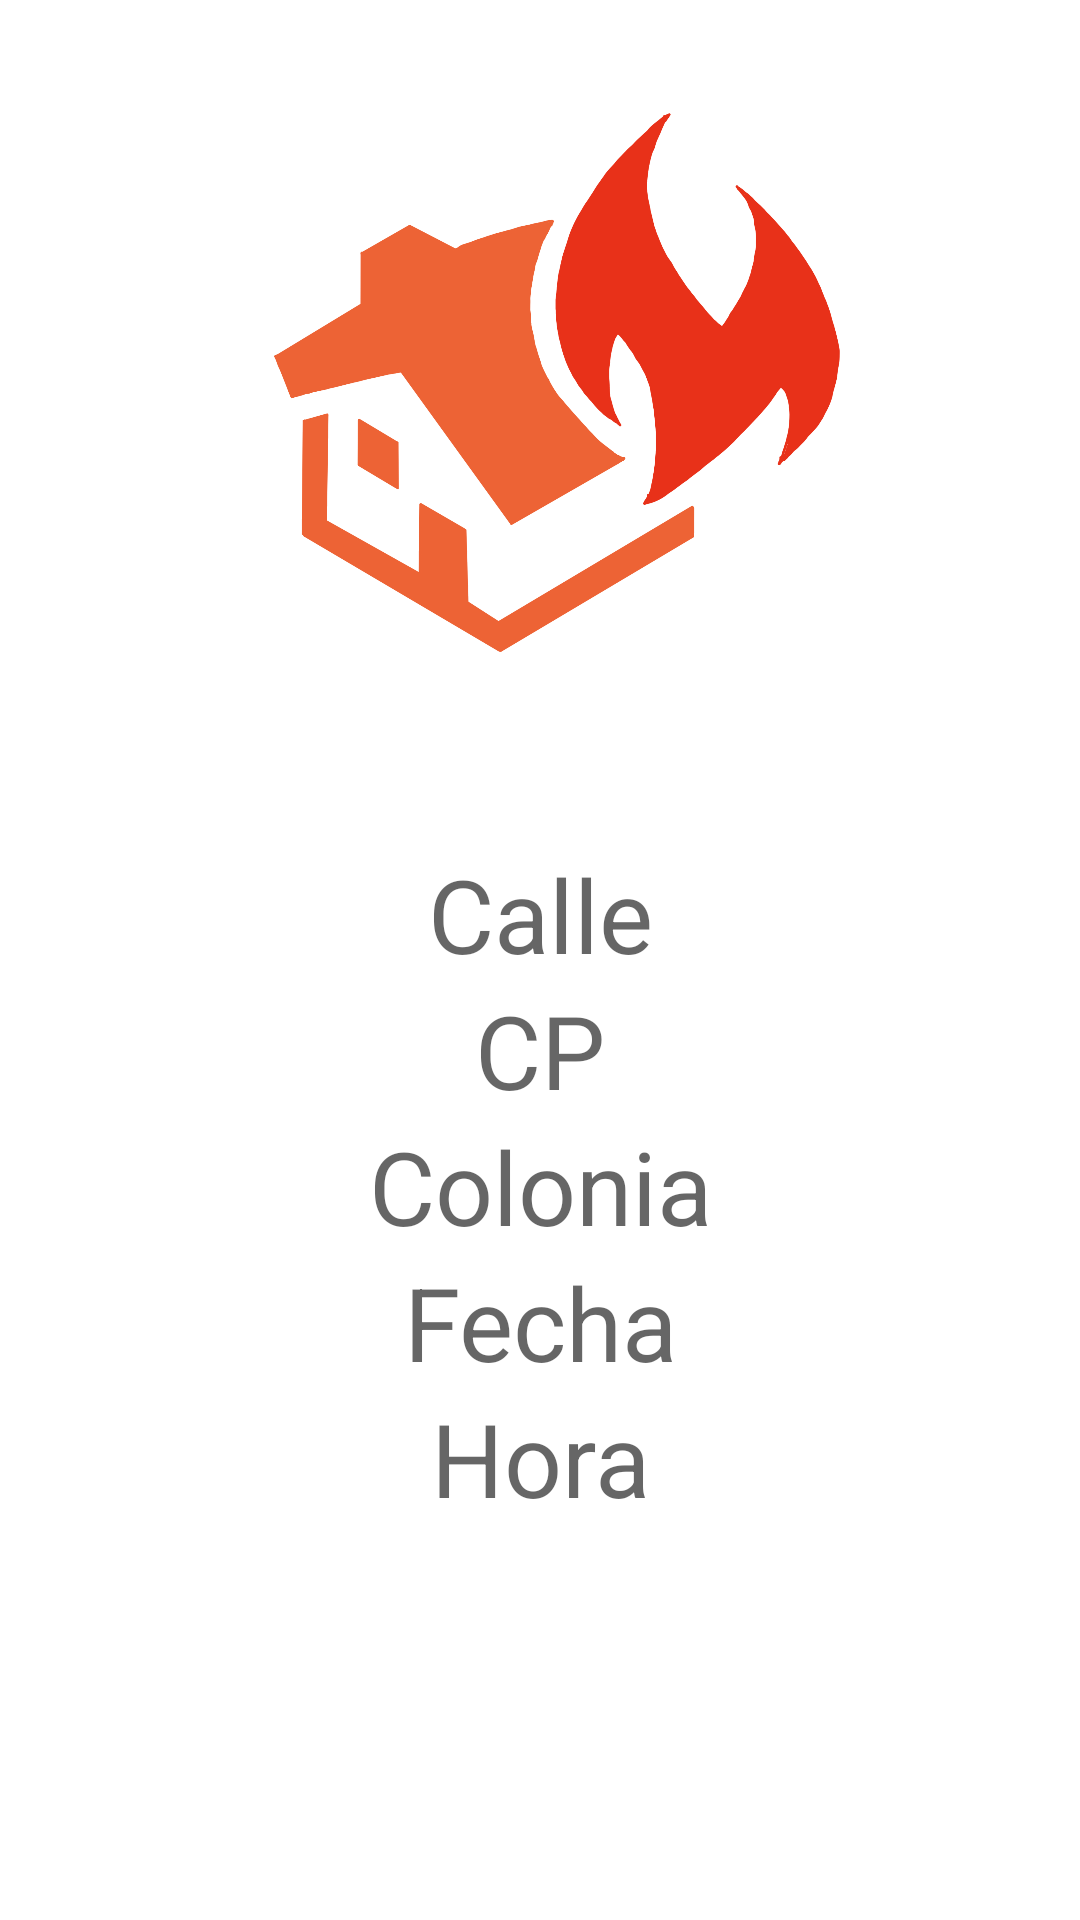

Reconstruct the res/layout file that produces this screen, plus the resources it refers to.
<!-- AndroidManifest.xml: application theme Theme.AtencionAtizapan -->
<!-- res/layout/fragment_info_incendio.xml -->
<?xml version="1.0" encoding="utf-8"?>
<androidx.constraintlayout.widget.ConstraintLayout xmlns:android="http://schemas.android.com/apk/res/android"
    xmlns:app="http://schemas.android.com/apk/res-auto"
    xmlns:tools="http://schemas.android.com/tools"
    android:id="@+id/frameLayout2"
    android:layout_width="match_parent"
    android:layout_height="match_parent"
    tools:context=".view.fragmentos.info.InfoIncendioFragment">

    <ImageView
        android:id="@+id/imgLogo2"
        android:layout_width="136dp"
        android:layout_height="0dp"
        android:layout_marginStart="32dp"
        android:layout_marginTop="32dp"
        android:layout_marginEnd="32dp"
        android:layout_marginBottom="32dp"
        android:src="@drawable/logo"
        app:layout_constraintBottom_toBottomOf="@+id/imgFondo2"
        app:layout_constraintEnd_toEndOf="parent"
        app:layout_constraintStart_toStartOf="parent"
        app:layout_constraintTop_toBottomOf="@+id/linearLayout2" />

    <ImageView
        android:id="@+id/imgFondo2"
        android:layout_width="wrap_content"
        android:layout_height="wrap_content"
        android:adjustViewBounds="false"
        android:alpha="0.5"
        android:background="@drawable/monumento_atizapan"
        android:scaleType="centerCrop"
        app:layout_constraintBottom_toBottomOf="parent"
        app:layout_constraintEnd_toEndOf="parent"
        app:layout_constraintHorizontal_bias="1.0"
        app:layout_constraintStart_toStartOf="parent"
        app:layout_constraintTop_toTopOf="parent"
        app:layout_constraintVertical_bias="0.0"
        tools:ignore="MissingConstraints" />

    <ImageView
        android:id="@+id/iconoInfoIncendio"
        android:layout_width="252dp"
        android:layout_height="218dp"
        android:layout_marginTop="32dp"
        android:src="@drawable/incendio_info"
        app:layout_constraintEnd_toEndOf="parent"
        app:layout_constraintStart_toStartOf="parent"
        app:layout_constraintTop_toTopOf="parent" />

    <LinearLayout
        android:id="@+id/linearLayout2"
        android:layout_width="0dp"
        android:layout_height="wrap_content"
        android:layout_marginStart="32dp"
        android:layout_marginTop="32dp"
        android:layout_marginEnd="32dp"
        android:orientation="horizontal"
        app:layout_constraintEnd_toEndOf="parent"
        app:layout_constraintStart_toStartOf="parent"
        app:layout_constraintTop_toBottomOf="@+id/iconoInfoIncendio">

        <LinearLayout
            android:layout_width="match_parent"
            android:layout_height="wrap_content"
            android:orientation="vertical">

            <TextView
                android:id="@+id/infoHumedad"
                android:layout_width="match_parent"
                android:layout_height="wrap_content"
                android:text="Calle"
                android:textAlignment="center"
                android:textAppearance="@style/TextAppearance.AppCompat.Display1" />

            <TextView
                android:id="@+id/infoVolumen"
                android:layout_width="match_parent"
                android:layout_height="wrap_content"
                android:text="CP"
                android:textAlignment="center"
                android:textAppearance="@style/TextAppearance.AppCompat.Display1" />

            <TextView
                android:id="@+id/infoViento"
                android:layout_width="match_parent"
                android:layout_height="wrap_content"
                android:text="Colonia"
                android:textAlignment="center"
                android:textAppearance="@style/TextAppearance.AppCompat.Display1" />

            <TextView
                android:id="@+id/infoFecha"
                android:layout_width="match_parent"
                android:layout_height="wrap_content"
                android:text="Fecha"
                android:textAlignment="center"
                android:textAppearance="@style/TextAppearance.AppCompat.Display1" />

            <TextView
                android:id="@+id/infoHora"
                android:layout_width="match_parent"
                android:layout_height="wrap_content"
                android:text="Hora"
                android:textAlignment="center"
                android:textAppearance="@style/TextAppearance.AppCompat.Display1" />
        </LinearLayout>
    </LinearLayout>


</androidx.constraintlayout.widget.ConstraintLayout>
<!-- resources referenced by this layout -->
<resources>
  <!-- drawable incendio_info: png bitmap (drawable, 321760 bytes) -->
  <!-- drawable logo: png bitmap (drawable, 346850 bytes) -->
  <style name="Theme.AtencionAtizapan" parent="Theme.MaterialComponents.DayNight.DarkActionBar">
          
          <item name="colorPrimary">@color/purple_500</item>
          <item name="colorPrimaryVariant">@color/purple_700</item>
          <item name="colorOnPrimary">@color/white</item>
          
          <item name="colorSecondary">@color/teal_200</item>
          <item name="colorSecondaryVariant">@color/teal_700</item>
          <item name="colorOnSecondary">@color/black</item>
          
          <item name="android:statusBarColor" tools:targetApi="l">?attr/colorPrimaryVariant</item>
          
      </style>
  <!-- not gathered from this repository: default colours our renderer supplied (Android Studio template values) -->
  <color name="purple_500">#FF6200EE</color>
  <color name="purple_700">#FF3700B3</color>
  <color name="teal_200">#FF03DAC5</color>
  <color name="teal_700">#FF018786</color>
  <color name="black">#FF000000</color>
  <color name="white">#FFFFFFFF</color>
</resources>
